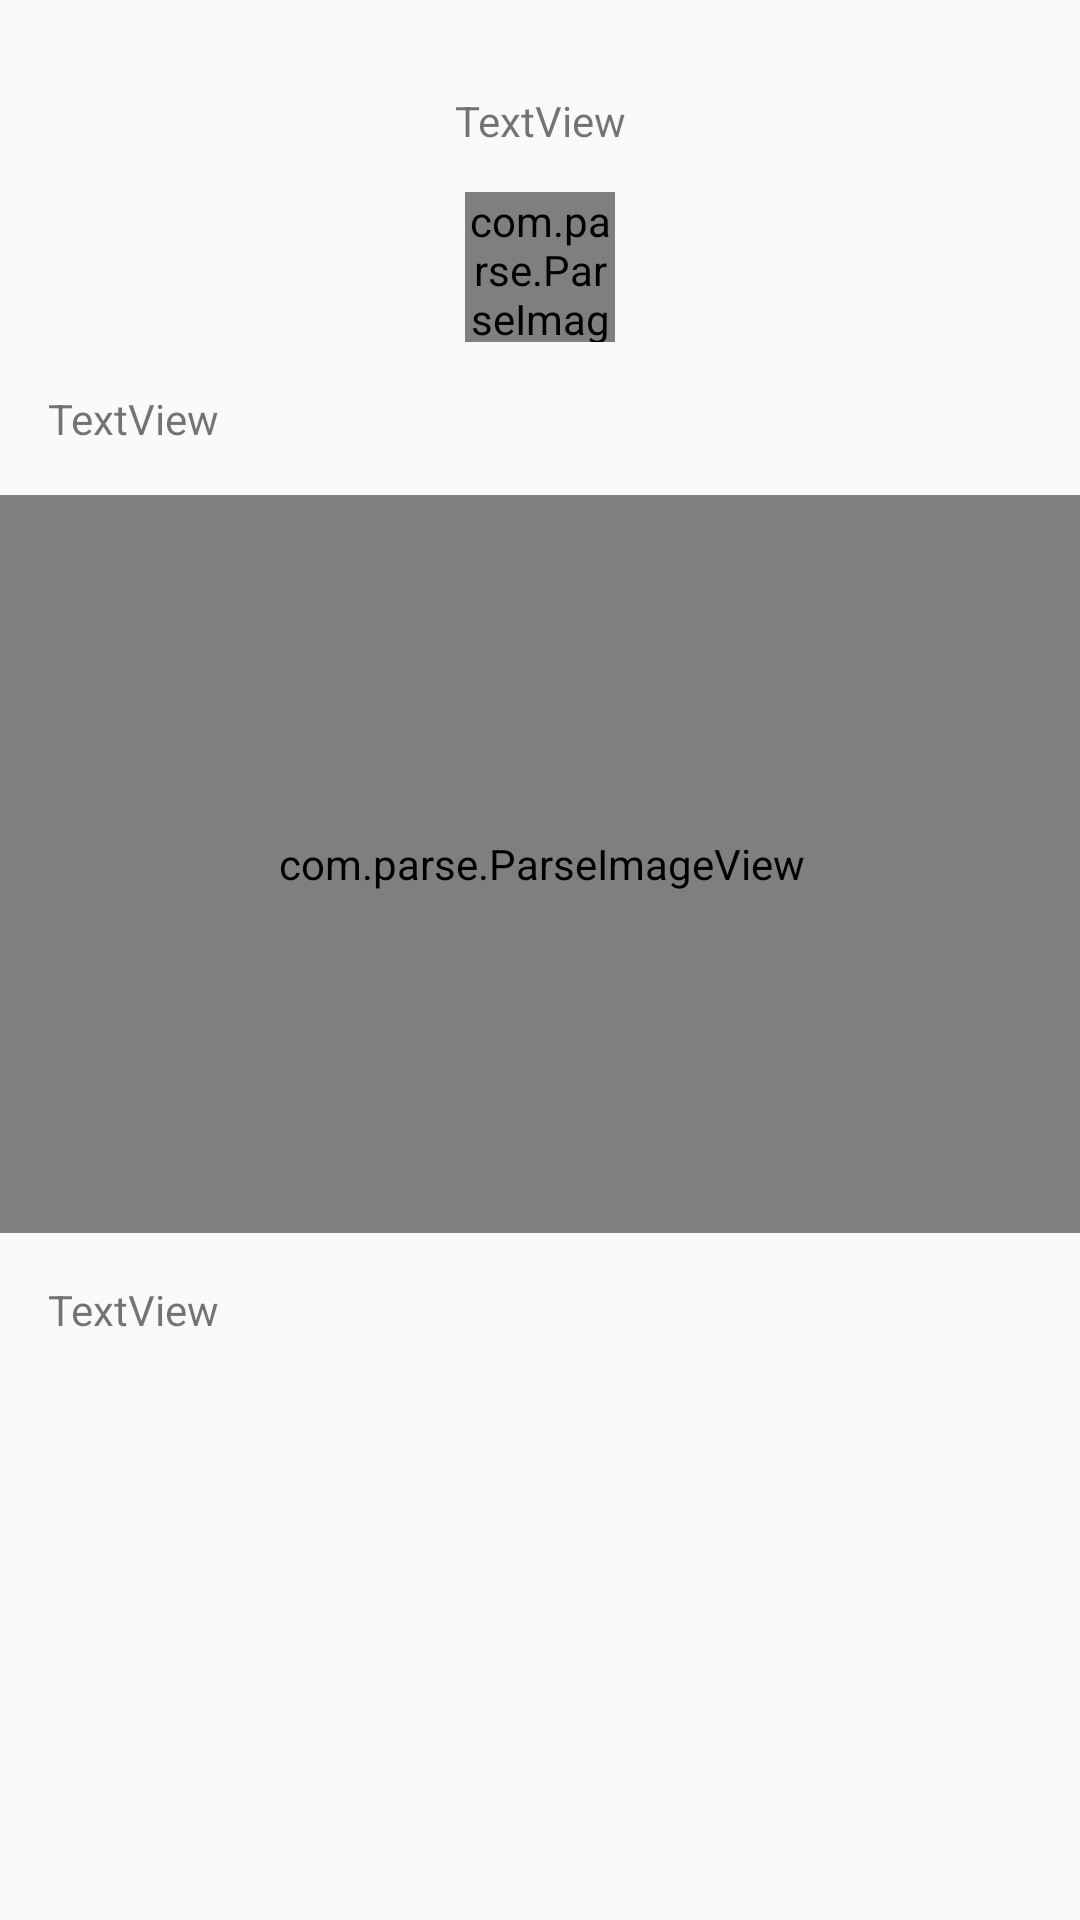

Write the Android layout XML for this screen, with the resource values it uses.
<!-- AndroidManifest.xml: application theme AppTheme -->
<!-- res/layout/activity_post_detail.xml -->
<?xml version="1.0" encoding="utf-8"?>
<android.support.constraint.ConstraintLayout xmlns:android="http://schemas.android.com/apk/res/android"
    xmlns:app="http://schemas.android.com/apk/res-auto"
    xmlns:tools="http://schemas.android.com/tools"
    android:layout_width="match_parent"
    android:layout_height="match_parent"
    tools:context=".PostDetailActivity">

    <TextView
        android:id="@+id/tvName"
        android:layout_width="wrap_content"
        android:layout_height="wrap_content"
        android:layout_marginStart="8dp"
        android:layout_marginTop="16dp"
        android:layout_marginEnd="8dp"
        android:text="TextView"
        app:layout_constraintBottom_toTopOf="@+id/ivProfile"
        app:layout_constraintEnd_toEndOf="parent"
        app:layout_constraintStart_toStartOf="parent"
        app:layout_constraintTop_toTopOf="parent" />

    <com.parse.ParseImageView
        android:id="@+id/ivProfile"
        android:layout_width="50dp"
        android:layout_height="50dp"
        android:layout_marginStart="8dp"
        android:layout_marginTop="64dp"
        android:layout_marginEnd="8dp"
        app:layout_constraintEnd_toEndOf="parent"
        app:layout_constraintStart_toStartOf="parent"
        app:layout_constraintTop_toTopOf="parent"
        app:srcCompat="@android:color/background_dark" />

    <com.parse.ParseImageView
        android:id="@+id/ivPostImage"
        android:layout_width="395dp"
        android:layout_height="246dp"
        android:layout_marginStart="8dp"
        android:layout_marginTop="16dp"
        android:layout_marginEnd="8dp"
        app:layout_constraintEnd_toEndOf="parent"
        app:layout_constraintStart_toStartOf="parent"
        app:layout_constraintTop_toBottomOf="@+id/tvDescription"
        app:srcCompat="@android:color/background_dark" />

    <TextView
        android:id="@+id/tvDate"
        android:layout_width="wrap_content"
        android:layout_height="0dp"
        android:layout_marginStart="16dp"
        android:layout_marginTop="16dp"
        android:text="TextView"
        app:layout_constraintStart_toStartOf="parent"
        app:layout_constraintTop_toBottomOf="@+id/ivPostImage" />

    <TextView
        android:id="@+id/tvDescription"
        android:layout_width="wrap_content"
        android:layout_height="wrap_content"
        android:layout_marginStart="16dp"
        android:layout_marginTop="16dp"
        android:text="TextView"
        app:layout_constraintStart_toStartOf="parent"
        app:layout_constraintTop_toBottomOf="@+id/ivProfile" />
</android.support.constraint.ConstraintLayout>
<!-- resources referenced by this layout -->
<resources>
  <style name="AppTheme" parent="AppBaseTheme">
          
      </style>
  <style name="AppBaseTheme" parent="Theme.AppCompat.Light.NoActionBar">
          
      </style>
</resources>
